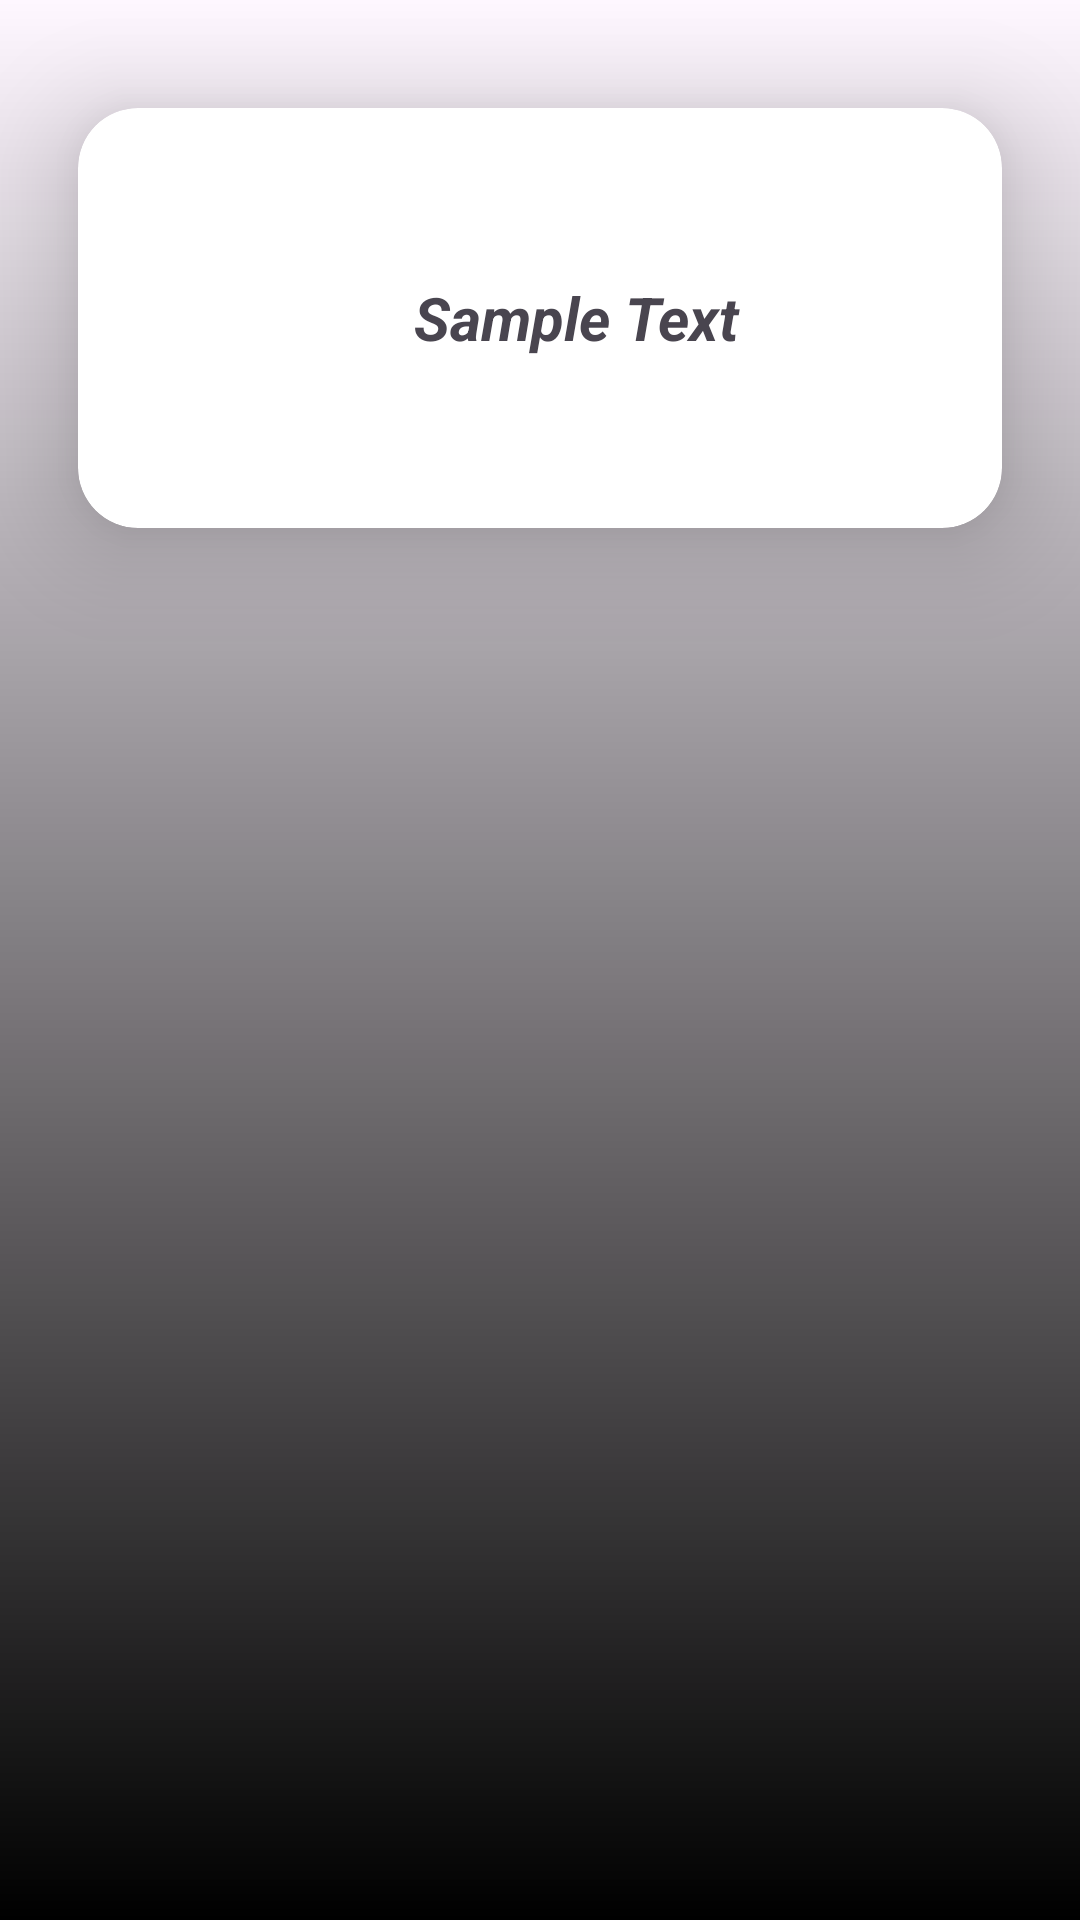

Produce the Android XML layout that renders to this screen, including the resource entries it uses.
<!-- AndroidManifest.xml: application theme Theme.Revision_practice -->
<!-- res/layout/sample_layout.xml -->
<?xml version="1.0" encoding="utf-8"?>
<LinearLayout

    xmlns:android="http://schemas.android.com/apk/res/android"
    android:layout_width="match_parent"
    android:layout_height="wrap_content"
    android:background="@drawable/layout_bg"
    xmlns:app="http://schemas.android.com/apk/res-auto"
    android:orientation="horizontal"
    >

    <androidx.cardview.widget.CardView
        android:layout_width="match_parent"
        android:layout_height="wrap_content"
        app:cardElevation="20dp"
        app:cardUseCompatPadding="true"
        app:contentPadding="20dp"
        app:cardCornerRadius="20dp">

        <ImageView
            android:id="@+id/sample_image"
            android:layout_width="100dp"
            android:layout_height="100dp">

        </ImageView>

        <TextView
            android:id="@+id/name_view"
            android:layout_width="wrap_content"
            android:layout_height="wrap_content"
            android:text="Sample Text "
            android:textSize="20sp"
            android:gravity="center"
            android:textStyle="italic|bold"
            android:layout_marginLeft="15dp"
            android:layout_gravity="center">

        </TextView>




    </androidx.cardview.widget.CardView>



</LinearLayout>
<!-- resources referenced by this layout -->
<resources>
  <!-- drawable layout_bg (drawable) -->
  <?xml version="1.0" encoding="utf-8"?>
  <shape xmlns:android="http://schemas.android.com/apk/res/android">
  
      <gradient
          android:startColor="@color/yellow"
          android:endColor="@color/black"
          android:angle="2">
  
      </gradient>
  </shape>
  <style name="Theme.Revision_practice" parent="Base.Theme.Revision_practice" />
  <style name="Base.Theme.Revision_practice" parent="Theme.Material3.DayNight.NoActionBar">
          
          
      </style>
  <!-- not gathered from this repository: default colours our renderer supplied (Android Studio template values) -->
  <color name="black">#FF000000</color>
</resources>
